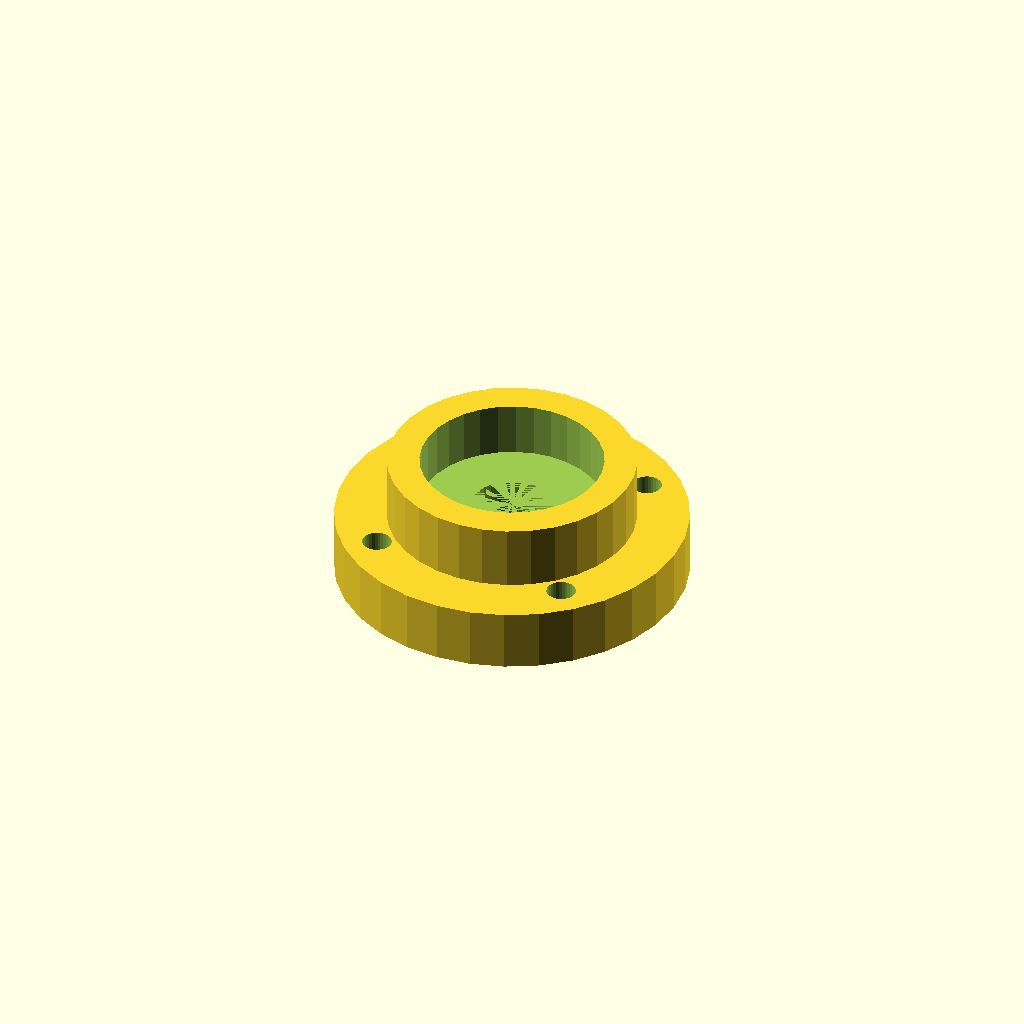
Cell 1: rendered with the file's own defaults.
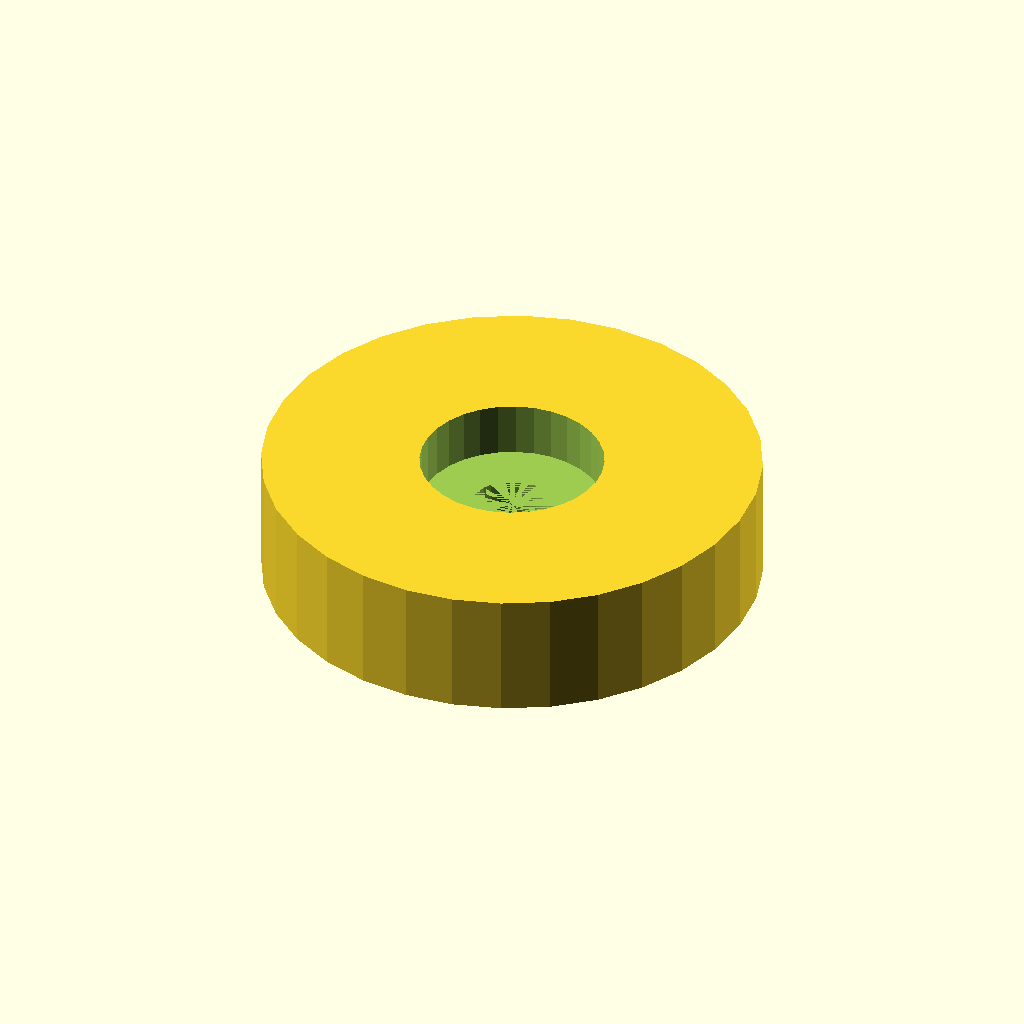
Cell 2 — housing_d set to 76.2, the other parameters unchanged.
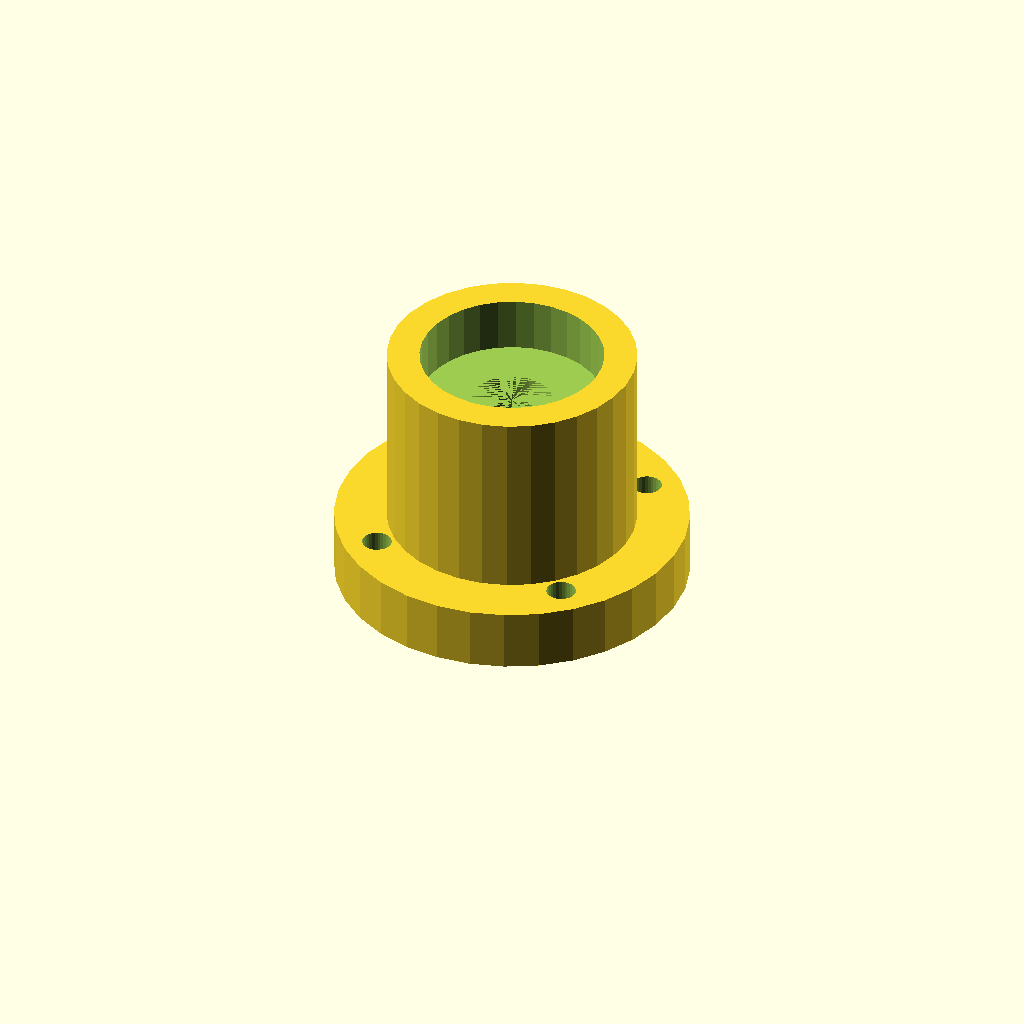
Cell 3 — housing_h set to 38.8, the other parameters unchanged.
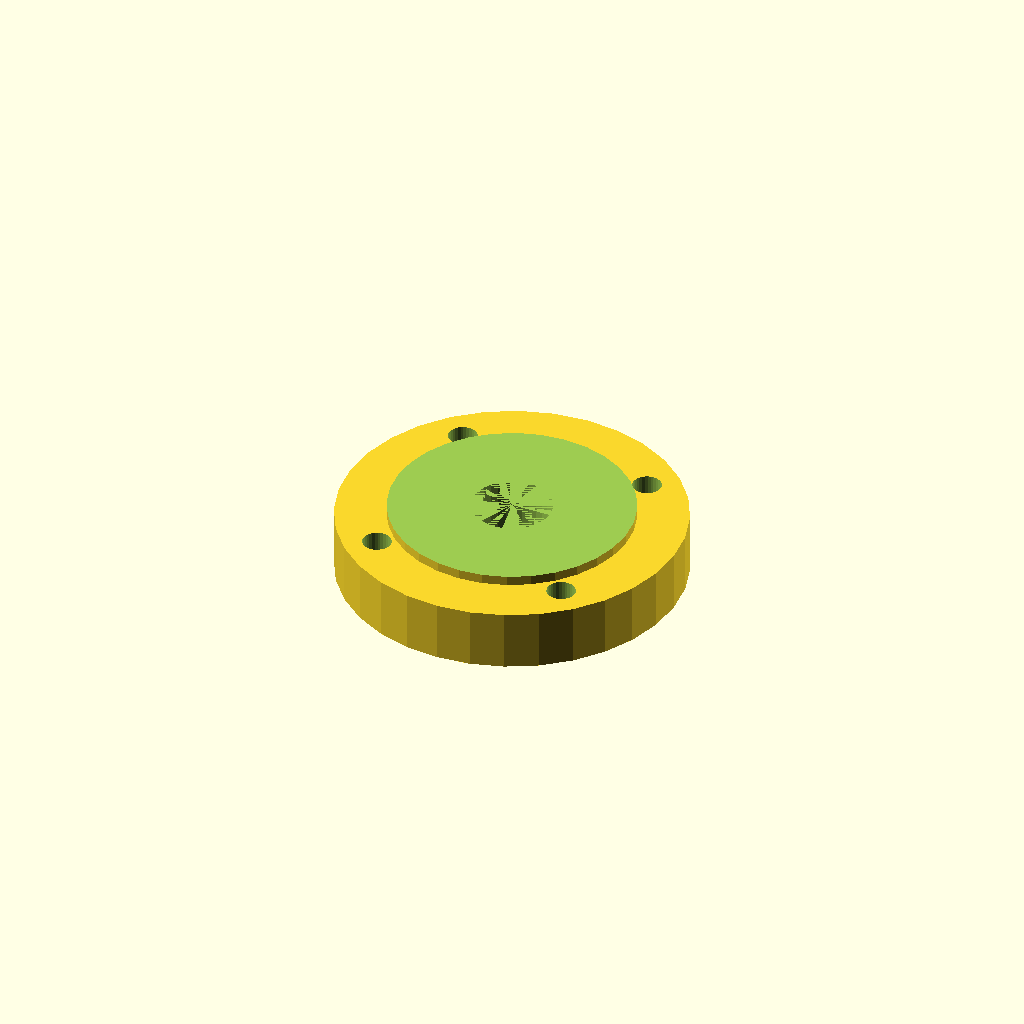
Cell 4: seat_d = 56.2 (everything else at default).
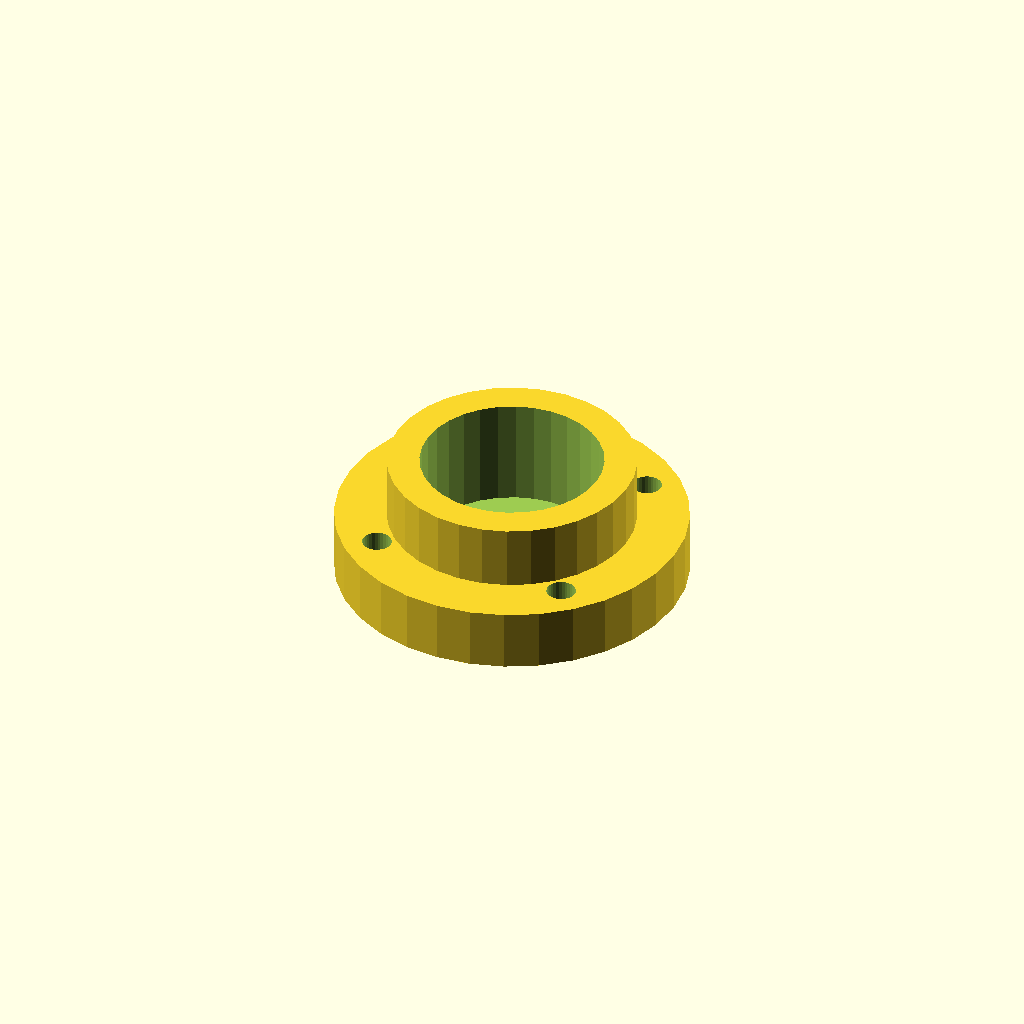
Cell 5 — seat_h set to 16.8, the other parameters unchanged.
One fixed orthographic camera (rotation 55°, 0°, 25°; colour scheme Cornfield) for every cell.
The OpenSCAD source (optional_data/gen2/bearings/part_0065.scad):
$fn = 32;

// ----------------------------------------------------------------------
// Bearing housing: seat for 6001 (28 x 8 mm), 38.1 mm body
// ----------------------------------------------------------------------

// --- parameters (mm) ---
housing_d = 38.1;         // housing outside diameter
housing_h = 19.4;         // overall housing height
wall_t = 5;               // wall thickness
seat_d = 28.1;            // 6001 seat, 0.1 mm clearance
seat_h = 8.4;             // pocket depth
shoulder = 3;             // shoulder under the bearing
pass_d = 12.5;            // shaft passage
flange_d = 54.1;          // mounting flange diameter
flange_t = 8;             // flange thickness
bolt_d = 4.5;             // flange bolt clearance
bolt_r = 21.8;            // flange bolt circle radius

module body() {
  cylinder(h = housing_h, d = housing_d);
}

module flange() {
  /* flange sunk 1.5 mm into the body */
  cylinder(h = flange_t + 1.5, d = flange_d);
}

difference() {
  union() {
    body();
    flange();
  }
  translate([0, 0, housing_h - seat_h]) cylinder(h = seat_h + 1, d = seat_d);
  translate([0, 0, -1]) cylinder(h = housing_h - seat_h + 1, d = pass_d);
  for (i = [0 : 3]) rotate([0, 0, 45 + i * 90]) translate([bolt_r, 0, -1])
    cylinder(h = flange_t + 3, d = bolt_d);
}
Parameter table extracted from the source (name, type, default, range or options):
housing_d: number, default 38.1
housing_h: number, default 19.4
wall_t: number, default 5
seat_d: number, default 28.1
seat_h: number, default 8.4
shoulder: number, default 3
pass_d: number, default 12.5
flange_d: number, default 54.1
flange_t: number, default 8
bolt_d: number, default 4.5
bolt_r: number, default 21.8
